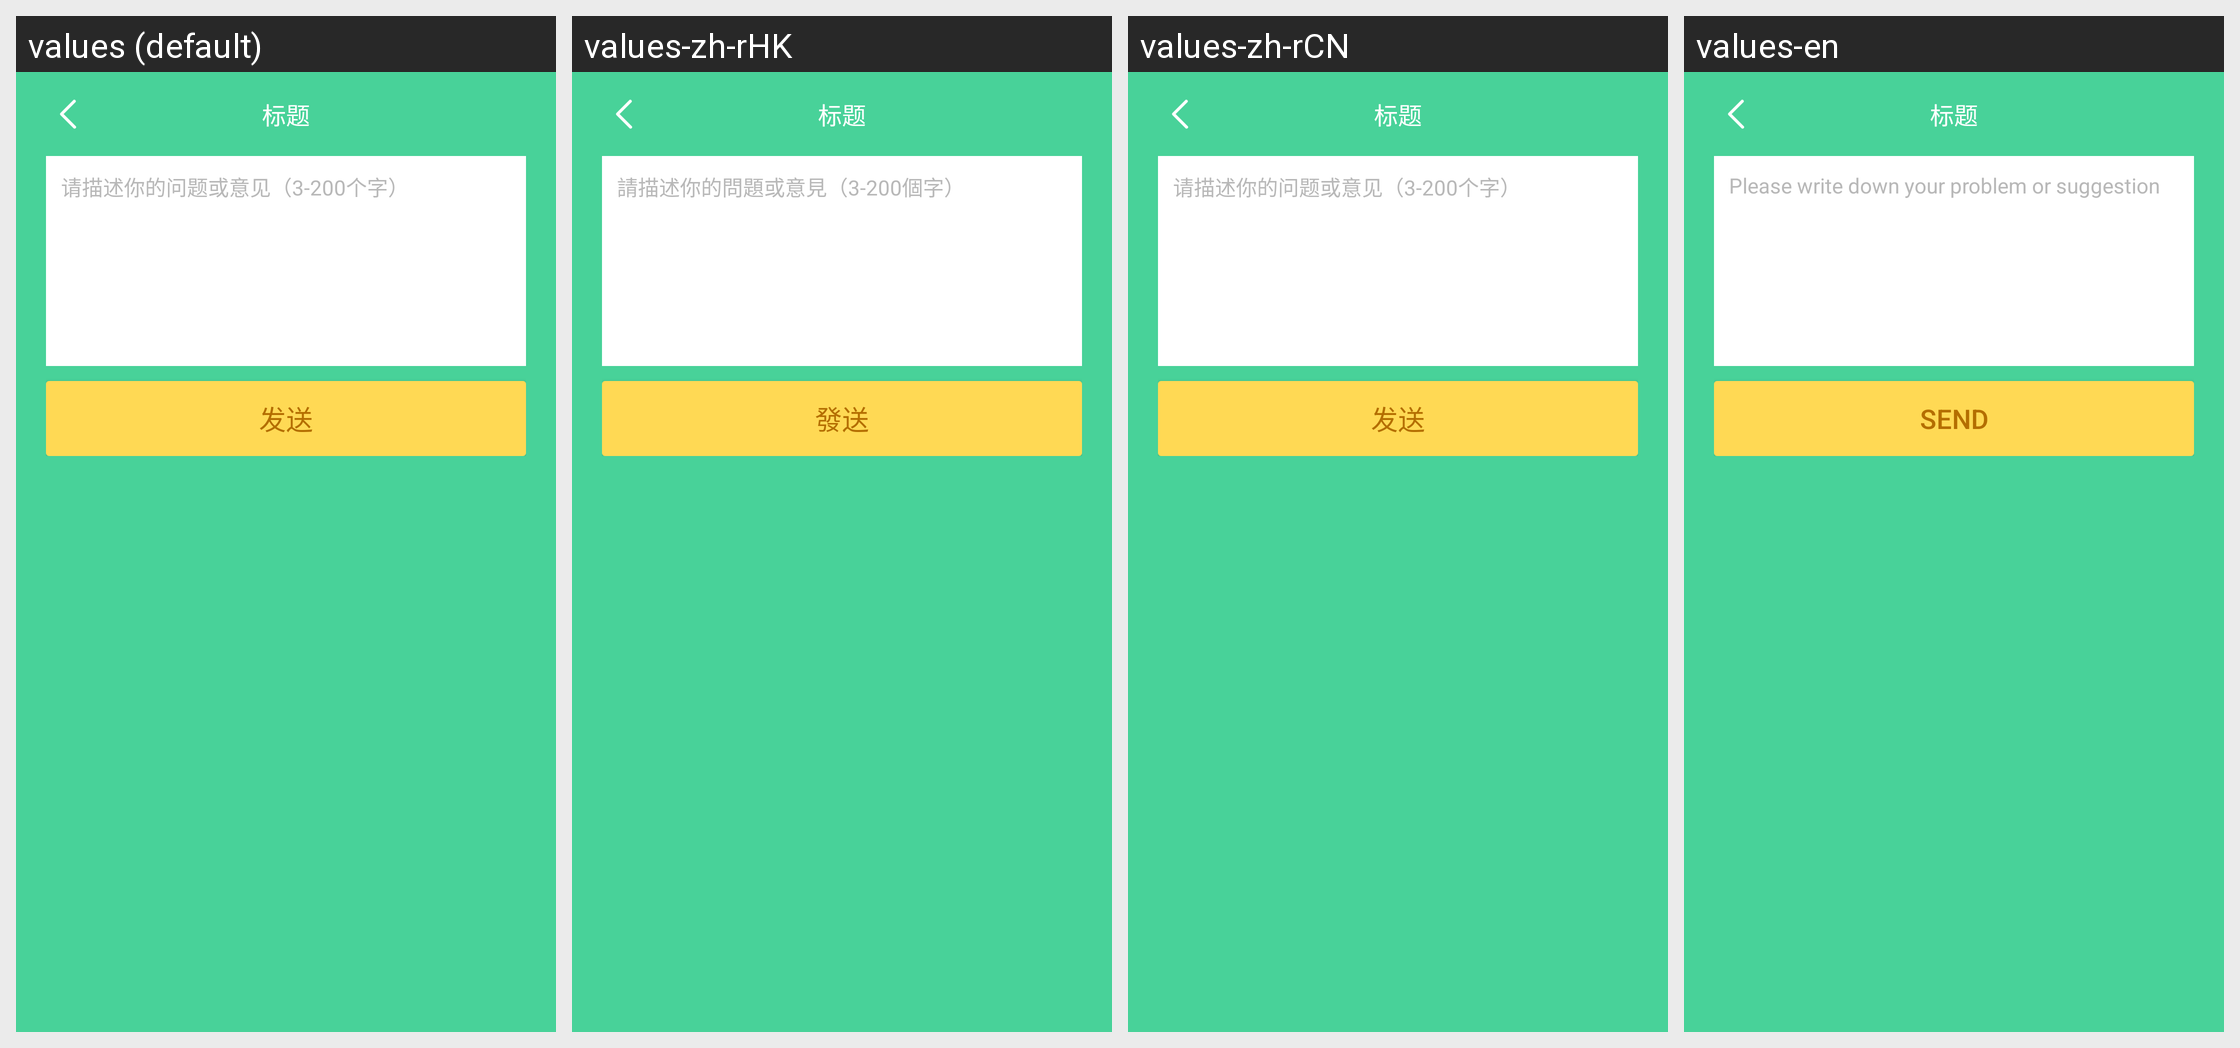

Translations of the strings shown on this Android screen, per locale in the grid:
Android screen res/layout/activity_feedback.xml rendered under 4 locales, left to right: values (default), values-zh-rHK, values-zh-rCN, values-en. Device: Nexus 5 (rendered at 1080×1920; each locale shown at half size, 540×960, under a caption strip naming it); theme ActionBarTheme.
Other locales in the repository, not shown: values-zh-rTW.
Strings drawn on this screen, with the default value and each locale's value (text and hints the layout hard-codes, and strings that could not be matched under every locale, appear in the picture but are not listed):

feedback_hint
  values: 请描述你的问题或意见（3-200个字）
  values-zh-rHK: 請描述你的問題或意見（3-200個字）
  values-zh-rCN: 请描述你的问题或意见（3-200个字）
  values-en: Please write down your problem or suggestion

send_test
  values: 发送
  values-zh-rHK: 發送
  values-zh-rCN: 发送
  values-en: send
